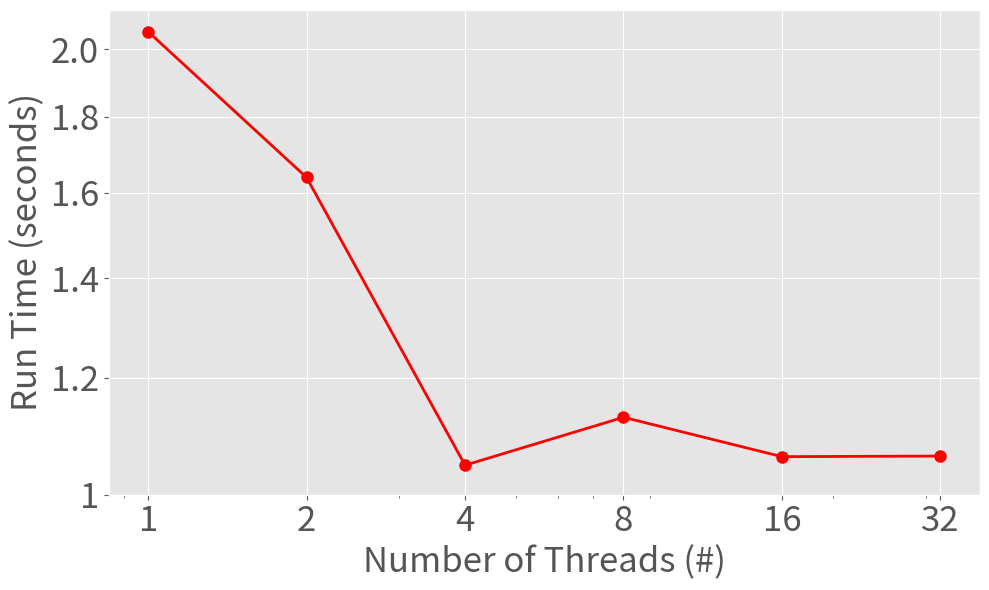

Python code for this plot:
# Description: Plot the thread scale of wfmash

import matplotlib.pyplot as plt

FONTSIZE=25
# set larger fontsize
plt.rcParams.update({'font.size': FONTSIZE})


# Data
# num_threads
x = [1, 2, 4, 8, 16, 32]

## ======= wfmash ========
# run time
# DRB1-3123 in seconds
y = [2.055, 1.638, 1.047, 1.128, 1.061, 1.062]

# Creating the plot
plt.style.use('ggplot')  # Using a fancy style for the plot
plt.figure(figsize=(10, 6))  # Setting the figure size

plt.loglog(x, y, marker='o', color='red', linestyle='-', linewidth=2, markersize=8)  # Line plot with markers

# large font for labels

# Adding titles and labels
plt.xlabel("Number of Threads (#)", fontsize=FONTSIZE)
plt.ylabel("Run Time (seconds)", fontsize=FONTSIZE)
# plt.ylabel("Run Time (minutes)", fontsize=FONTSIZE)

# large font for ticks and labels
plt.tick_params(axis='both', which='major', labelsize=FONTSIZE)
plt.tick_params(axis='both', which='minor', labelsize=FONTSIZE)


# Fix the xticks
plt.xticks(x, x)
# Fix the yticks: DRB1-3123
yticks = [1, 1.2, 1.4, 1.6, 1.8, 2.0]
plt.yticks(yticks, yticks)

# Adding grid for better readability
plt.grid(True)

# Showing the plot
plt.tight_layout()
plt.savefig("wfmash_scale_DRB1-3123.pdf")